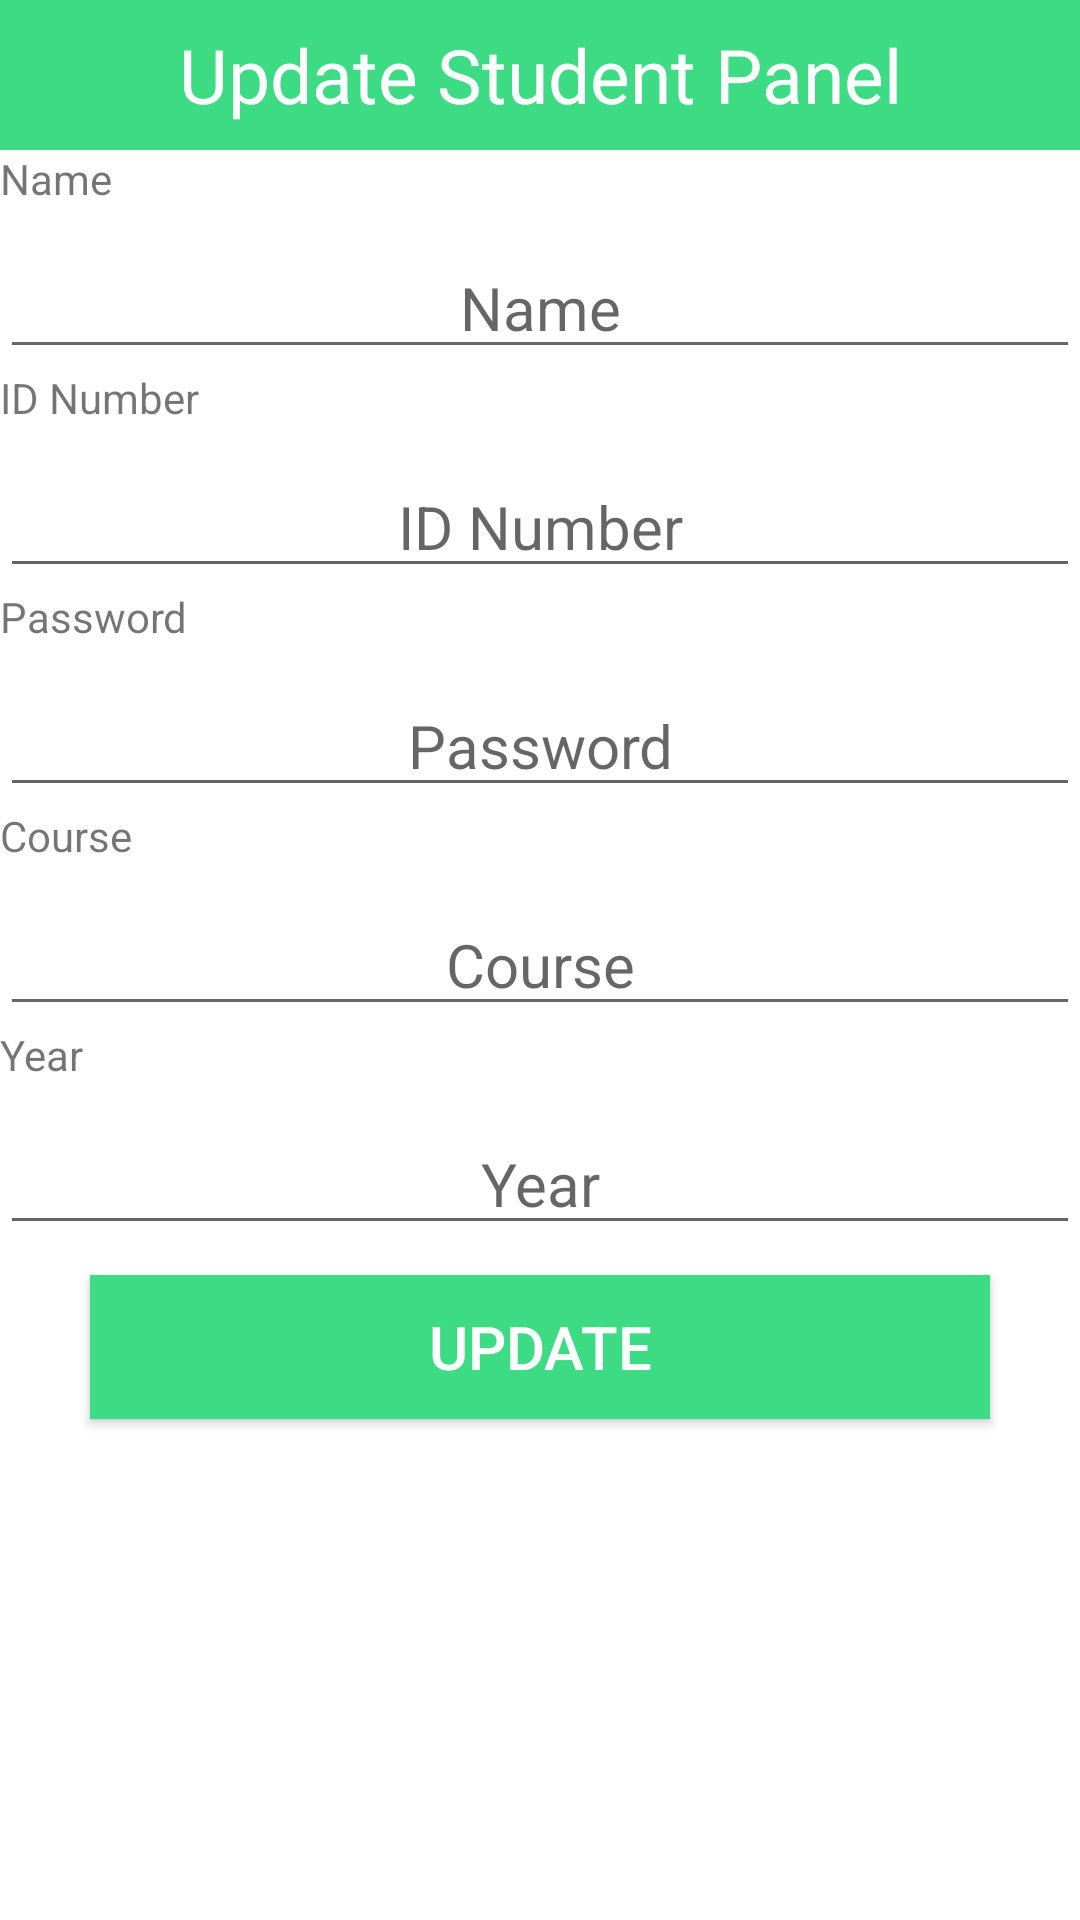

Reconstruct the res/layout file that produces this screen, plus the resources it refers to.
<!-- AndroidManifest.xml: application theme Theme.CapstoneAssignment -->
<!-- res/layout/studentdialogcontent.xml -->
<?xml version="1.0" encoding="utf-8"?>
<LinearLayout xmlns:android="http://schemas.android.com/apk/res/android"
    xmlns:tools="http://schemas.android.com/tools"
    android:layout_width="match_parent"
    android:layout_height="match_parent"
    android:orientation="vertical">

    <TextView
        android:layout_width="match_parent"
        android:layout_height="50dp"
        android:background="@color/hccs_classroom_logo_background"
        android:gravity="center"
        android:text="Update Student Panel"
        android:textColor="#fff"
        android:textSize="25sp" />

    <TextView
        android:id="@+id/textView6"
        android:layout_width="match_parent"
        android:layout_height="wrap_content"
        android:text="Name" />

    <EditText
        android:id="@+id/suname"
        android:layout_width="match_parent"
        android:layout_height="wrap_content"
        android:layout_marginTop="10dp"
        android:hint="Name"
        android:textAlignment="center"
        android:textSize="20sp" />

    <TextView
        android:id="@+id/textView7"
        android:layout_width="match_parent"
        android:layout_height="wrap_content"
        android:text="ID Number" />

    <EditText
        android:id="@+id/suidNumber"
        android:layout_width="match_parent"
        android:layout_height="wrap_content"
        android:layout_marginTop="10dp"
        android:clickable="false"
        android:editable="true"
        android:hint="ID Number"
        android:inputType="number"
        android:textAlignment="center"
        android:textSize="20sp" />

    <TextView
        android:id="@+id/textView8"
        android:layout_width="match_parent"
        android:layout_height="wrap_content"
        android:text="Password" />

    <EditText
        android:id="@+id/supassword"
        android:layout_width="match_parent"
        android:layout_height="wrap_content"
        android:layout_marginTop="10dp"
        android:hint="Password"
        android:textAlignment="center"
        android:textSize="20sp" />

    <TextView
        android:id="@+id/textView9"
        android:layout_width="match_parent"
        android:layout_height="wrap_content"
        android:text="Course" />

    <EditText
        android:id="@+id/sucourse"
        android:layout_width="match_parent"
        android:layout_height="wrap_content"
        android:layout_marginTop="10dp"
        android:hint="Course"
        android:textAlignment="center"
        android:textSize="20sp" />

    <TextView
        android:id="@+id/textView10"
        android:layout_width="match_parent"
        android:layout_height="wrap_content"
        android:text="Year" />

    <EditText
        android:id="@+id/suyear"
        android:layout_width="match_parent"
        android:layout_height="wrap_content"
        android:layout_marginTop="10dp"
        android:hint="Year"
        android:textAlignment="center"
        android:textSize="20sp" />

    <Button
        android:id="@+id/susubmit"
        android:layout_width="300dp"
        android:layout_height="wrap_content"
        android:layout_gravity="center"
        android:layout_marginTop="10dp"
        android:layout_marginBottom="10dp"
        android:background="@color/hccs_classroom_logo_background"
        android:text="Update"
        android:textColor="#fff"
        android:textSize="20sp" />

</LinearLayout>
<!-- resources referenced by this layout -->
<resources>
  <color name="hccs_classroom_logo_background">#3DDC84</color>
  <style name="Theme.CapstoneAssignment" parent="Theme.MaterialComponents.DayNight.NoActionBar">
          
          <item name="colorPrimary">#22971A</item>
          <item name="colorPrimaryVariant">@color/purple_700</item>
          <item name="colorOnPrimary">@color/black</item>
          
          <item name="colorSecondary">@color/teal_200</item>
          <item name="colorSecondaryVariant">@color/teal_200</item>
          <item name="colorOnSecondary">@color/black</item>
          
          <item name="android:statusBarColor" tools:targetApi="l">?attr/colorPrimaryVariant</item>
          
      </style>
  <!-- not gathered from this repository: default colours our renderer supplied (Android Studio template values) -->
  <color name="purple_700">#FF3700B3</color>
  <color name="teal_200">#FF03DAC5</color>
  <color name="black">#FF000000</color>
</resources>
